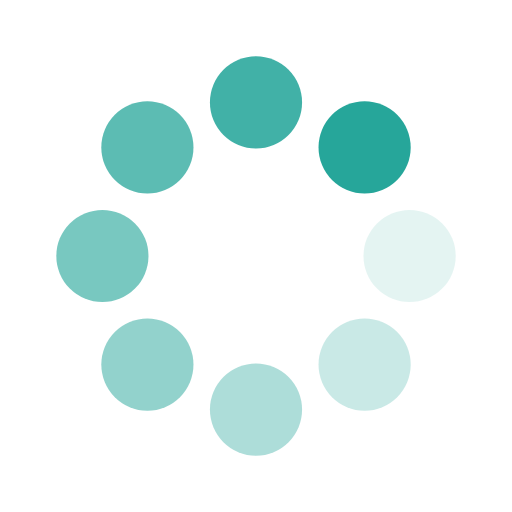
t = 0.00 s
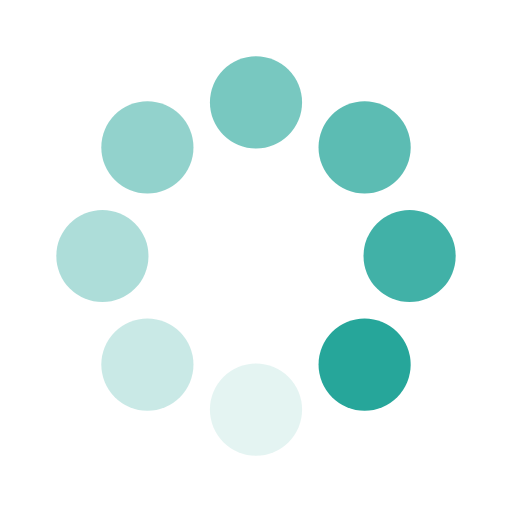
t = 0.25 s
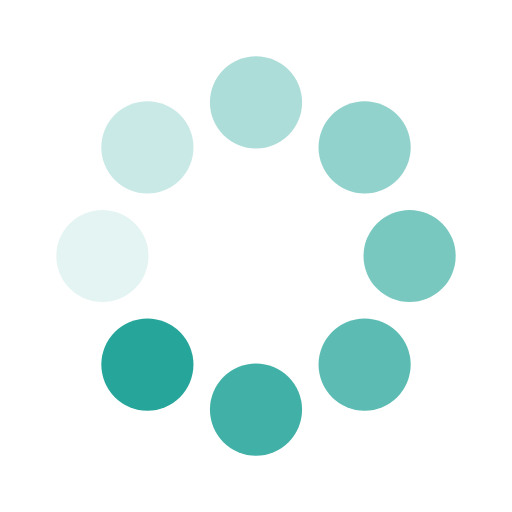
t = 0.50 s
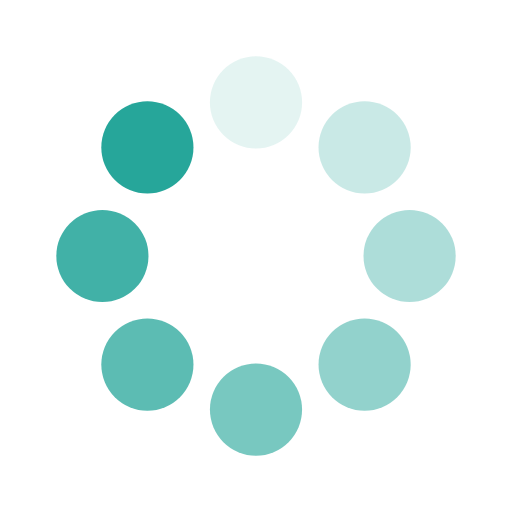
t = 0.75 s

The animated SVG that drew these frames (rendered in a browser with its animation timeline set to each time). Animation: 16 SMIL elements (animate=8,animateTransform=8); one cycle of 1.00 s, repeats indefinitely.

<svg class="lds-spin" width="200px"  height="200px"  xmlns="http://www.w3.org/2000/svg" xmlns:xlink="http://www.w3.org/1999/xlink" viewBox="0 0 100 100" preserveAspectRatio="xMidYMid" style="background: none;"><g transform="translate(80,50)">
<g transform="rotate(0)">
<circle cx="0" cy="0" r="9" fill="#26a69a" fill-opacity="1" transform="scale(1 1)">
  <animateTransform attributeName="transform" type="scale" begin="-0.875s" values="1 1;1 1" keyTimes="0;1" dur="1s" repeatCount="indefinite"></animateTransform>
  <animate attributeName="fill-opacity" keyTimes="0;1" dur="1s" repeatCount="indefinite" values="1;0" begin="-0.875s"></animate>
</circle>
</g>
</g><g transform="translate(71.21320343559643,71.21320343559643)">
<g transform="rotate(45)">
<circle cx="0" cy="0" r="9" fill="#26a69a" fill-opacity="0.875" transform="scale(1 1)">
  <animateTransform attributeName="transform" type="scale" begin="-0.75s" values="1 1;1 1" keyTimes="0;1" dur="1s" repeatCount="indefinite"></animateTransform>
  <animate attributeName="fill-opacity" keyTimes="0;1" dur="1s" repeatCount="indefinite" values="1;0" begin="-0.75s"></animate>
</circle>
</g>
</g><g transform="translate(50,80)">
<g transform="rotate(90)">
<circle cx="0" cy="0" r="9" fill="#26a69a" fill-opacity="0.75" transform="scale(1 1)">
  <animateTransform attributeName="transform" type="scale" begin="-0.625s" values="1 1;1 1" keyTimes="0;1" dur="1s" repeatCount="indefinite"></animateTransform>
  <animate attributeName="fill-opacity" keyTimes="0;1" dur="1s" repeatCount="indefinite" values="1;0" begin="-0.625s"></animate>
</circle>
</g>
</g><g transform="translate(28.786796564403577,71.21320343559643)">
<g transform="rotate(135)">
<circle cx="0" cy="0" r="9" fill="#26a69a" fill-opacity="0.625" transform="scale(1 1)">
  <animateTransform attributeName="transform" type="scale" begin="-0.5s" values="1 1;1 1" keyTimes="0;1" dur="1s" repeatCount="indefinite"></animateTransform>
  <animate attributeName="fill-opacity" keyTimes="0;1" dur="1s" repeatCount="indefinite" values="1;0" begin="-0.5s"></animate>
</circle>
</g>
</g><g transform="translate(20,50.00000000000001)">
<g transform="rotate(180)">
<circle cx="0" cy="0" r="9" fill="#26a69a" fill-opacity="0.5" transform="scale(1 1)">
  <animateTransform attributeName="transform" type="scale" begin="-0.375s" values="1 1;1 1" keyTimes="0;1" dur="1s" repeatCount="indefinite"></animateTransform>
  <animate attributeName="fill-opacity" keyTimes="0;1" dur="1s" repeatCount="indefinite" values="1;0" begin="-0.375s"></animate>
</circle>
</g>
</g><g transform="translate(28.78679656440357,28.786796564403577)">
<g transform="rotate(225)">
<circle cx="0" cy="0" r="9" fill="#26a69a" fill-opacity="0.375" transform="scale(1 1)">
  <animateTransform attributeName="transform" type="scale" begin="-0.25s" values="1 1;1 1" keyTimes="0;1" dur="1s" repeatCount="indefinite"></animateTransform>
  <animate attributeName="fill-opacity" keyTimes="0;1" dur="1s" repeatCount="indefinite" values="1;0" begin="-0.25s"></animate>
</circle>
</g>
</g><g transform="translate(49.99999999999999,20)">
<g transform="rotate(270)">
<circle cx="0" cy="0" r="9" fill="#26a69a" fill-opacity="0.25" transform="scale(1 1)">
  <animateTransform attributeName="transform" type="scale" begin="-0.125s" values="1 1;1 1" keyTimes="0;1" dur="1s" repeatCount="indefinite"></animateTransform>
  <animate attributeName="fill-opacity" keyTimes="0;1" dur="1s" repeatCount="indefinite" values="1;0" begin="-0.125s"></animate>
</circle>
</g>
</g><g transform="translate(71.21320343559643,28.78679656440357)">
<g transform="rotate(315)">
<circle cx="0" cy="0" r="9" fill="#26a69a" fill-opacity="0.125" transform="scale(1 1)">
  <animateTransform attributeName="transform" type="scale" begin="0s" values="1 1;1 1" keyTimes="0;1" dur="1s" repeatCount="indefinite"></animateTransform>
  <animate attributeName="fill-opacity" keyTimes="0;1" dur="1s" repeatCount="indefinite" values="1;0" begin="0s"></animate>
</circle>
</g>
</g></svg>